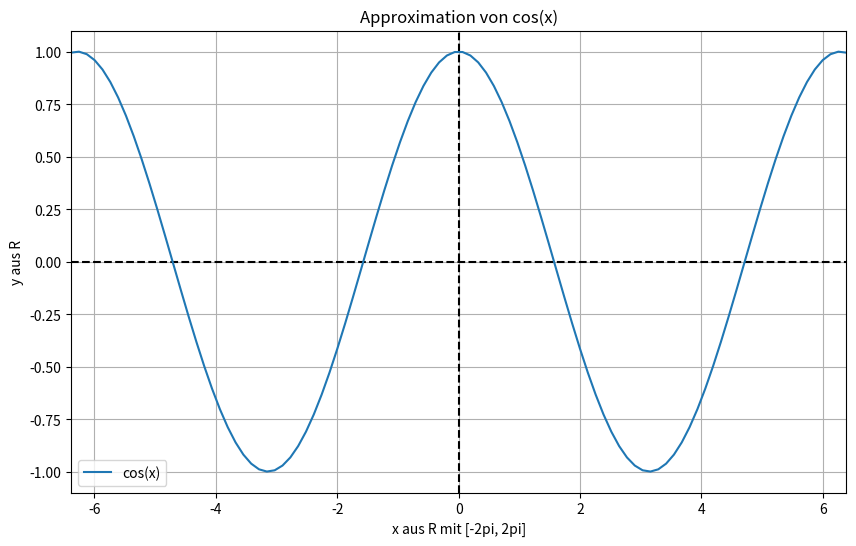
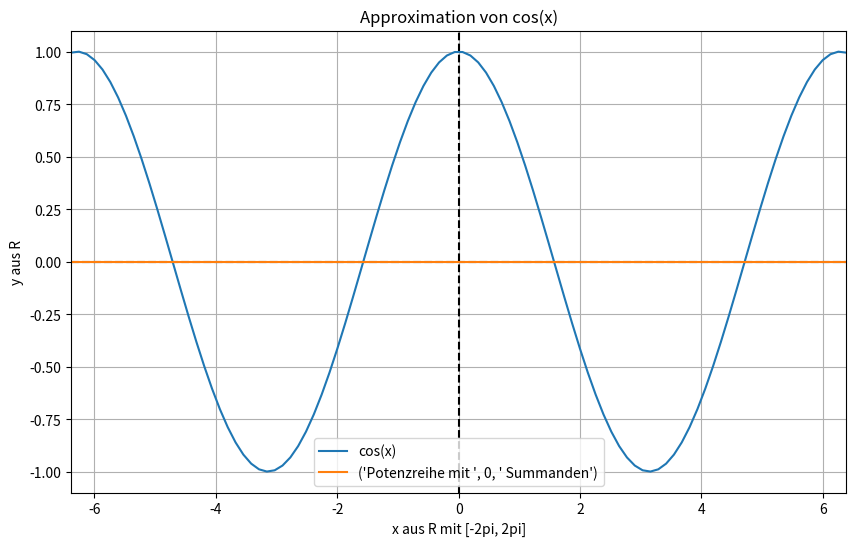
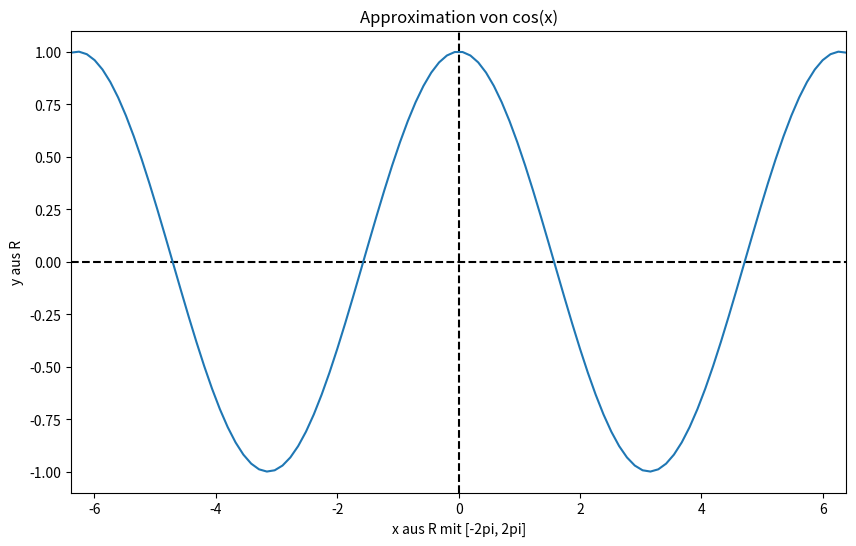

Recreate these plots in Python, in order. (Note: this script raises an exception after producing the figures.)
import numpy as np
import matplotlib.pyplot as mpl

# function for calculating the taylorpolynomial of the cosine function
# deg = degree of the taylor polynomial
# x = point of developement
def taylorcos(deg, x): 
        r=0
        for i in range(0,deg):
            r += ((-1)**i)*((x**(2*i))/np.math.factorial(2*i))
        return r

# setup for the window
fig, graph = mpl.subplots(figsize=(10,6))
graph.set_xlabel('x aus R mit [-2pi, 2pi]')
graph.set_ylabel('y aus R')
graph.set_title("Approximation von cos(x)")
graph.axis([-2*np.pi-0.1, 2*np.pi+0.1, -1.1, 1.1])

# setup for the axes
yaxis = mpl.subplot()
xaxis = mpl.subplot()
Dfx = np.linspace(-2*np.pi-0.1, 2*np.pi+0.1, 100)
Wfx = np.linspace(0, 0, 100) 
Wfy = np.linspace(-1.1, 1.1, 100)
xaxis.plot(Dfx, Wfx, color='k', linestyle='dashed')
yaxis.plot(Wfx, Wfy, color='k', linestyle='dashed')

# plot the cosine function for comparison
cos = mpl.subplot()
cos.plot(Dfx, np.cos(Dfx), label="cos(x)")

# plot the final graph
graph.legend()
graph.grid(True)
mpl.show()

# generate and plot the polynomials of degree p
for p in range(0,11):
    # setup for the window
    fig, graph = mpl.subplots(figsize=(10,6))
    graph.set_xlabel('x aus R mit [-2pi, 2pi]')
    graph.set_ylabel('y aus R')
    graph.set_title("Approximation von cos(x)")
    graph.axis([-2*np.pi-0.1, 2*np.pi+0.1, -1.1, 1.1])

    # setup for the axes
    yaxis = mpl.subplot()
    xaxis = mpl.subplot()
    Dfx = np.linspace(-2*np.pi-0.1, 2*np.pi+0.1, 100)
    Wfx = np.linspace(0, 0, 100) 
    Wfy = np.linspace(-1.1, 1.1, 100)
    xaxis.plot(Dfx, Wfx, color='k', linestyle='dashed')
    yaxis.plot(Wfx, Wfy, color='k', linestyle='dashed')

    # plot the cosine function for comparison
    cos = mpl.subplot()
    cos.plot(Dfx, np.cos(Dfx), label="cos(x)")

    # taylor polynomial with degree p
    graph2 = mpl.subplot()
    WTC=[]
    for el in Dfx:
        WTC.append(taylorcos(p, el))
    graph2.plot(Dfx,WTC, label=('Potenzreihe mit ',p,' Summanden'))

    # plot the graph
    graph.legend(loc='lower center')
    graph.grid(True)
    mpl.show()

